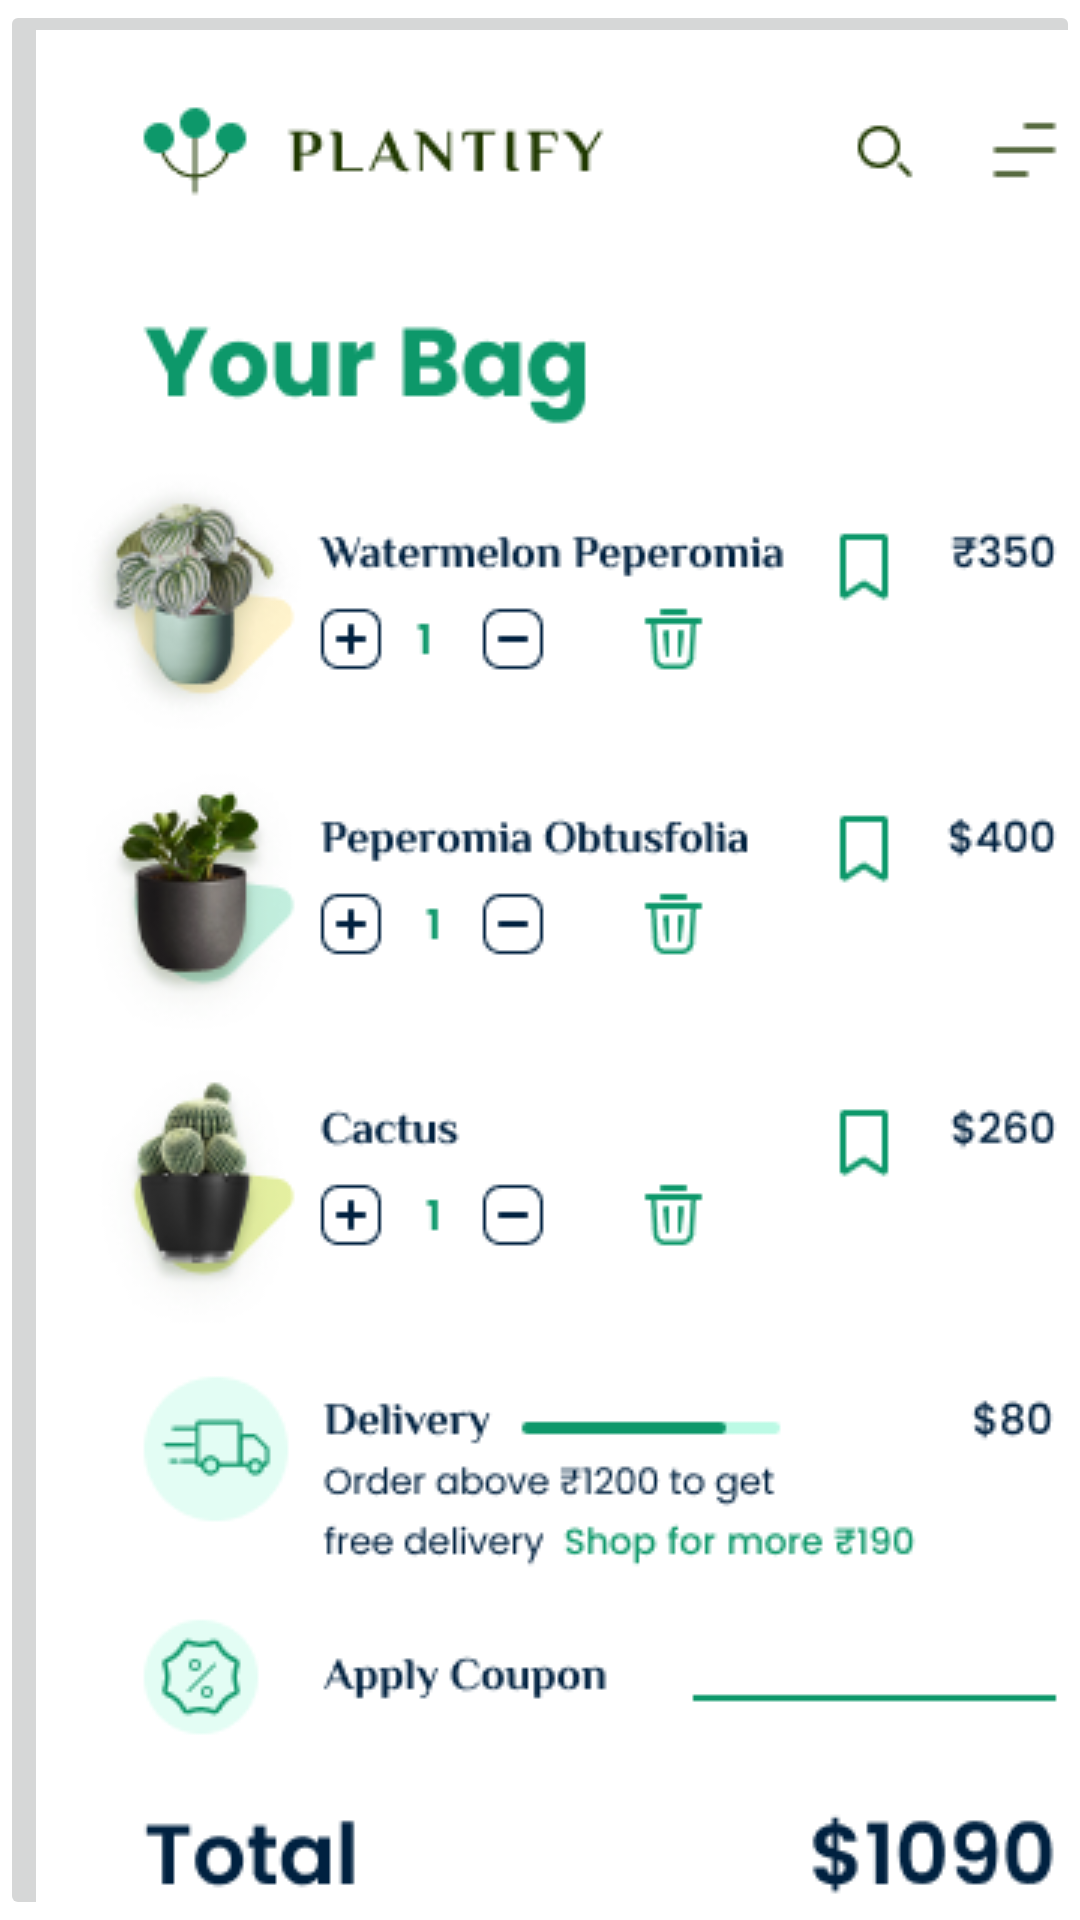

Write the Android layout XML for this screen, with the resource values it uses.
<!-- AndroidManifest.xml: application theme Theme.Fragment_Nia_20 -->
<!-- res/layout/fragment_notification.xml -->
<?xml version="1.0" encoding="utf-8"?>
<androidx.constraintlayout.widget.ConstraintLayout xmlns:android="http://schemas.android.com/apk/res/android"
    xmlns:app="http://schemas.android.com/apk/res-auto"
    xmlns:tools="http://schemas.android.com/tools"
    android:layout_width="match_parent"
    android:layout_height="match_parent"
    tools:context=".fragment.NotificationFragment">

    <TextView
        android:id="@+id/textView"
        android:layout_width="wrap_content"
        android:layout_height="wrap_content"
        android:text="Notification Fragment"
        android:textSize="22sp"
        android:textStyle="bold"
        app:layout_constraintBottom_toBottomOf="parent"
        app:layout_constraintEnd_toEndOf="parent"
        app:layout_constraintStart_toStartOf="parent"
        app:layout_constraintTop_toTopOf="parent" />

    <ImageButton
        android:id="@+id/imageButton2"
        android:layout_width="wrap_content"
        android:layout_height="wrap_content"
        android:scaleType="matrix"
        android:src="@drawable/notification"
        app:layout_constraintBottom_toBottomOf="parent"
        app:layout_constraintEnd_toEndOf="parent"
        app:layout_constraintStart_toStartOf="parent"
        app:layout_constraintTop_toTopOf="parent" />

</androidx.constraintlayout.widget.ConstraintLayout>
<!-- resources referenced by this layout -->
<resources>
  <!-- drawable notification: png bitmap (drawable-v24, 75445 bytes) -->
  <style name="Theme.Fragment_Nia_20" parent="Theme.MaterialComponents.DayNight.DarkActionBar">
          
          <item name="colorPrimary">@color/purple_500</item>
          <item name="colorPrimaryVariant">@color/purple_700</item>
          <item name="colorOnPrimary">@color/white</item>
          
          <item name="colorSecondary">@color/teal_200</item>
          <item name="colorSecondaryVariant">@color/teal_700</item>
          <item name="colorOnSecondary">@color/black</item>
          
          <item name="android:statusBarColor" tools:targetApi="l">?attr/colorPrimaryVariant</item>
          
      </style>
  <!-- not gathered from this repository: default colours our renderer supplied (Android Studio template values) -->
  <color name="purple_500">#FF6200EE</color>
  <color name="purple_700">#FF3700B3</color>
  <color name="teal_200">#FF03DAC5</color>
  <color name="teal_700">#FF018786</color>
  <color name="black">#FF000000</color>
  <color name="white">#FFFFFFFF</color>
</resources>
